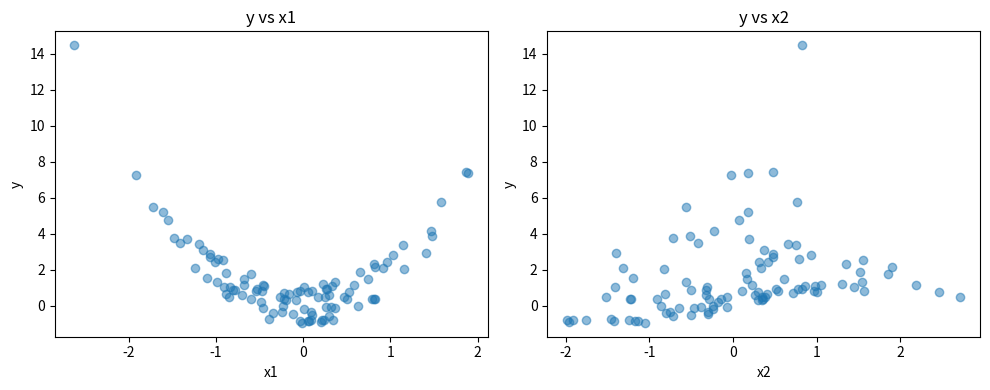

The matplotlib source for this figure:
import numpy as np
import matplotlib.pyplot as plt

# Note: PySR must be installed separately
# pip install pysr
try:
    from pysr import PySRRegressor
    PYSR_AVAILABLE = True
except ImportError:
    print("PySR not installed. Run: pip install pysr")
    PYSR_AVAILABLE = False

# Create data from a known equation
np.random.seed(42)

# True relationship: y = 2*x1^2 + sin(x2)
X = np.random.randn(100, 2)
y = 2*X[:, 0]**2 + np.sin(X[:, 1]) + np.random.normal(0, 0.1, 100)

plt.figure(figsize=(10, 4))
plt.subplot(1, 2, 1)
plt.scatter(X[:, 0], y, alpha=0.5)
plt.xlabel('x1')
plt.ylabel('y')
plt.title('y vs x1')

plt.subplot(1, 2, 2)
plt.scatter(X[:, 1], y, alpha=0.5)
plt.xlabel('x2')
plt.ylabel('y')
plt.title('y vs x2')

plt.tight_layout()
plt.show()

if PYSR_AVAILABLE:
    # Run symbolic regression
    model = PySRRegressor(
        niterations=100,
        binary_operators=["+", "-", "*", "/"],
        unary_operators=["sin", "cos", "exp", "log", "square"],
        maxsize=20,
        verbosity=0
    )
    
    model.fit(X, y)
    
    print("Discovered equations (Pareto front):")
    print(model)

if PYSR_AVAILABLE:
    # Get the best equation
    print(f"\nBest equation: {model.sympy()}")
    print(f"R² Score: {model.score(X, y):.4f}")
    
    # Visualize fit
    y_pred = model.predict(X)
    
    plt.figure(figsize=(8, 8))
    plt.scatter(y, y_pred, alpha=0.5)
    plt.plot([y.min(), y.max()], [y.min(), y.max()], 'r--')
    plt.xlabel('Actual')
    plt.ylabel('Predicted')
    plt.title(f'Symbolic Regression: {model.sympy()}')
    plt.grid(True, alpha=0.3)
    plt.show()